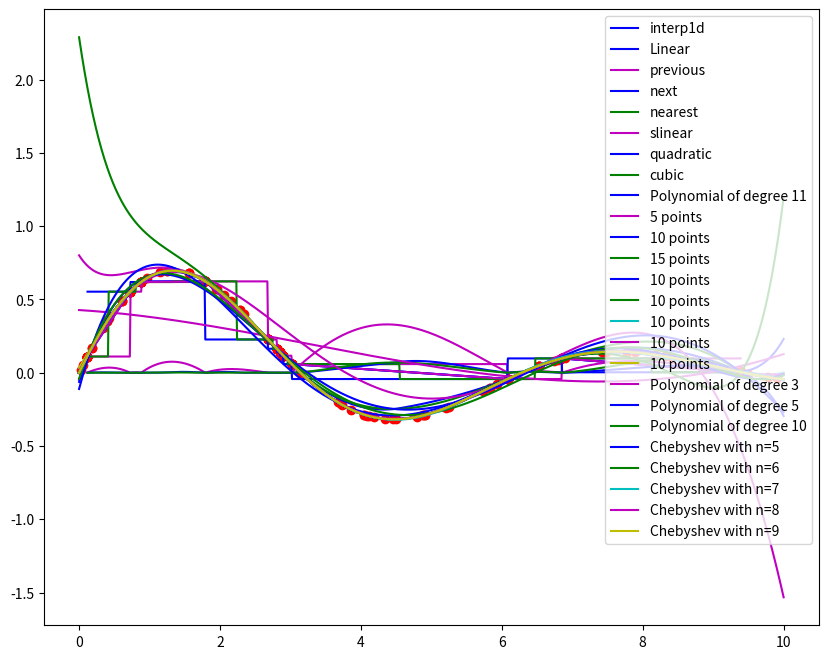

Recreate this plot in Python.
import numpy as np
import matplotlib.pyplot as plt
%matplotlib inline
from scipy import interpolate # Interpolation routines

np.random.seed(2008) # fix random number sequences
x=np.sort(np.random.uniform(0,10,12)) # sorted random numbers on [0,10]

func=lambda x: np.exp(-x/4)*np.sin(x) # function to interpolate

def plot1(ifunc,fdata=(x,func(x)),f=func,color='b',label='',extrapolation=False):
    '''helper function to make plots in this lecture'''
    xd = np.linspace(0,10,1000) # for making continuous lines
    plt.figure(num=1, figsize=(10,8))
    plt.scatter(fdata[0],fdata[1],color='r') # interpolation data
    plt.plot(xd,f(xd),color='grey') # true function
    if extrapolation:
        xdi = xd
    else:
        # restriction for interpolation only
        xdi=xd[np.logical_and(xd>=fdata[0][0],xd<=fdata[0][-1])]
    if ifunc: plt.plot(xdi,ifunc(xdi),color=color,label=label)
    if label: plt.legend()

plot1(None,label='True function')

fi = interpolate.interp1d(x,func(x)) # returns the interpolation function
plot1(fi,label='interp1d')

help(interpolate.interp1d)

fi = interpolate.interp1d(x,func(x),kind='linear')
plot1(fi,label='Linear')

for knd, clr in ('previous','m'),('next','b'),('nearest','g'):
    fi = interpolate.interp1d(x,func(x),kind=knd)
    plot1(fi,label=knd,color=clr)
    plt.show()

for knd, clr in ('slinear','m'),('quadratic','b'),('cubic','g'):
    fi = interpolate.interp1d(x,func(x),kind=knd)
    plot1(fi,color=clr,label=knd)

# Approximation errors
# x=np.sort(np.random.uniform(0,10,11))  # generate new data
for knd, clr in ('slinear','m'),('quadratic','b'),('cubic','g'):
    fi = interpolate.interp1d(x,func(x),kind=knd,bounds_error=False)
    xd = np.linspace(0,10,1000)
    erd=np.abs(func(xd)-fi(xd))
    plt.plot(xd,erd,color=clr)
    print('Max error with  %s splines is %1.5e'%(knd,np.nanmax(erd)))
# How to reduce approximation errors?

from numpy.polynomial import polynomial
degree = len(x)-1 # passing through all dots
p=polynomial.polyfit(x,func(x),degree)
fi=lambda x: polynomial.polyval(x,p)
plot1(fi,label='Polynomial of degree %d'%degree,extrapolation=True)

# how number of points affect the approximation (with degree=n-1)
for n, clr in (5,'m'),(10,'b'),(15,'g'):
    np.random.seed(2009) #change seed to look at different examples
    x2=np.sort(np.random.uniform(0,10,n))
    p=polynomial.polyfit(x2,func(x2),n-1)
    fi=lambda x: polynomial.polyval(x,p)
    plot1(fi,fdata=(x2,func(x2)),label='%d points'%n,color=clr,extrapolation=True)
    plt.show()

# how locations of points affect the approximation (with degree=n-1)
np.random.seed(2010)
n=10
for clr in 'b','g','c','m','y':
    x2=np.sort(np.random.uniform(0,10,n))
    p=polynomial.polyfit(x2,func(x2),n-1)
    fi=lambda x: polynomial.polyval(x,p)
    plot1(fi,fdata=(x2,func(x2)),label='%d points'%n,color=clr,extrapolation=True)
    plt.show()

# how degree of the polynomial affects the approximation
for degree, clr in (3,'m'),(5,'b'),(10,'g'):
    p=polynomial.polyfit(x,func(x),degree)
    fi=lambda x: polynomial.polyval(x,p)
    plot1(fi,label='Polynomial of degree %d'%degree,color=clr,extrapolation=True)

import numpy.polynomial.chebyshev as cheb
n=5
for clr in 'b','g','c','m','y':
    fi=cheb.Chebyshev.interpolate(func,n,[0,10])
    plot1(fi,color=clr,label='Chebyshev with n=%d'%n,extrapolation=True)
    n+=1